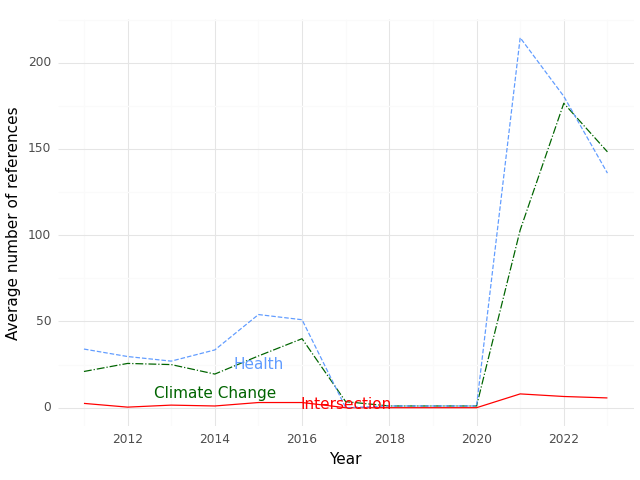

Values plotted in this chart, from the file beside it:
, Year, intersection, health, climate
0, 2011, 2.5, 34.0, 21.0
1, 2012, 0.3333, 29.67, 25.67
2, 2013, 1.5, 27.0, 25.0
3, 2014, 1.0, 33.5, 19.5
4, 2015, 3.0, 54.0, 30.0
5, 2016, 3.0, 51.0, 40.0
6, 2017, 0.0, 0.0, 3.5
7, 2018, 0.0, 1.0, 1.0
8, 2019, 0.0, 1.0, 1.0
9, 2020, 0.0, 1.0, 1.0
10, 2021, 8.0, 214.5, 103.0
11, 2022, 6.5, 180.5, 176.5
12, 2023, 5.667, 136.0, 148.3
